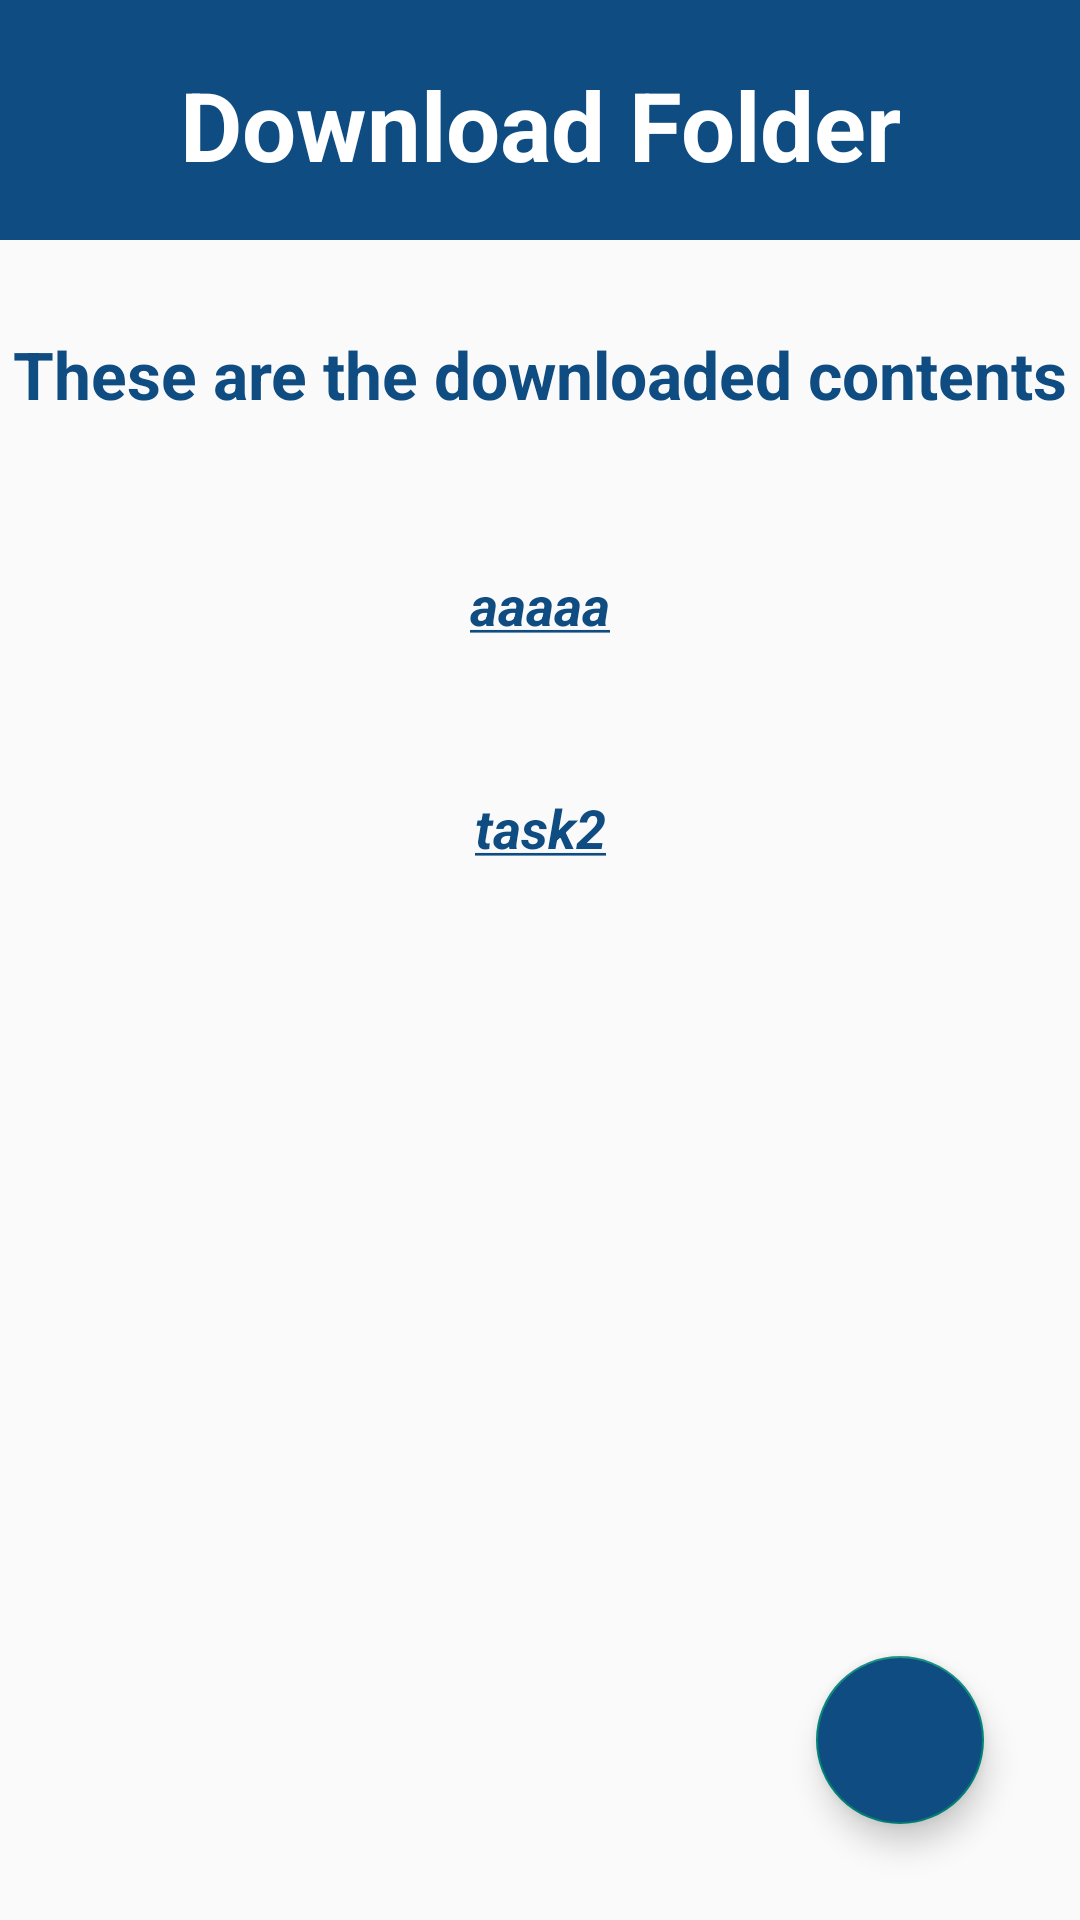

This screen was rendered from an Android layout file. Write that file and the resources it references.
<!-- AndroidManifest.xml: application theme Theme.MICN -->
<!-- res/layout/activity_download_folder.xml -->
<?xml version="1.0" encoding="utf-8"?>
<androidx.constraintlayout.widget.ConstraintLayout xmlns:android="http://schemas.android.com/apk/res/android"
    xmlns:app="http://schemas.android.com/apk/res-auto"
    xmlns:tools="http://schemas.android.com/tools"
    android:layout_width="match_parent"
    android:layout_height="match_parent"
    tools:context=".UI.careGiver.downloadFolder">

    <View
        android:id="@+id/view15"
        android:layout_width="match_parent"
        android:layout_height="80dp"
        android:background="@color/Pantoneblue"
        app:layout_constraintEnd_toEndOf="parent"
        app:layout_constraintStart_toStartOf="parent"
        app:layout_constraintTop_toTopOf="parent" />

    <TextView
        android:layout_width="wrap_content"
        android:layout_height="wrap_content"
        android:layout_marginTop="20dp"
        android:gravity="center_horizontal"
        android:text="Download Folder"
        android:textAlignment="center"
        android:textAllCaps="false"
        android:textColor="@color/white"
        android:textSize="32sp"
        android:textStyle="bold"
        app:layout_constraintEnd_toEndOf="@+id/view15"
        app:layout_constraintStart_toStartOf="@id/view15"
        app:layout_constraintTop_toTopOf="@+id/view15" />

    <TextView
        android:id="@+id/textView"
        android:layout_width="match_parent"
        android:layout_height="wrap_content"
        android:layout_marginTop="30dp"
        android:text="These are the downloaded contents"
        android:textColor="@color/Pantoneblue"
        android:textSize="22sp"
        android:textStyle="bold"
        android:gravity="center"
        app:layout_constraintTop_toBottomOf="@id/view15"
        app:layout_constraintLeft_toLeftOf="parent"
        app:layout_constraintRight_toRightOf="parent"/>

    <TextView
        android:id="@+id/task1_tV"
        android:layout_width="match_parent"
        android:layout_height="wrap_content"
        android:layout_marginTop="50dp"
        android:text="@string/task1"
        android:textSize="18sp"
        android:textStyle="bold|italic"
        android:textColor="@color/Pantoneblue"
        android:gravity="center"
        app:layout_constraintLeft_toLeftOf="parent"
        app:layout_constraintRight_toRightOf="parent"
        app:layout_constraintTop_toBottomOf="@id/textView"/>

    <TextView
        android:id="@+id/task2_tV"
        android:layout_width="match_parent"
        android:layout_height="wrap_content"
        android:layout_marginTop="50dp"
        android:text="@string/task2"
        android:textSize="18sp"
        android:textStyle="bold|italic"
        android:textColor="@color/Pantoneblue"
        android:gravity="center"
        app:layout_constraintLeft_toLeftOf="parent"
        app:layout_constraintRight_toRightOf="parent"
        app:layout_constraintTop_toBottomOf="@id/task1_tV"/>

    <com.google.android.material.floatingactionbutton.FloatingActionButton
        android:id="@+id/moveBack_btn"
        android:layout_width="wrap_content"
        android:layout_height="wrap_content"
        android:layout_marginEnd="32dp"
        android:layout_marginRight="32dp"
        android:layout_marginBottom="32dp"
        android:clickable="true"
        android:focusable="true"
        android:tint="@color/white"
        android:backgroundTint="@color/Pantoneblue"
        app:srcCompat="@drawable/ic_back"
        app:layout_constraintBottom_toBottomOf="parent"
        app:layout_constraintEnd_toEndOf="parent"
        tools:ignore="VectorDrawableCompat" />

</androidx.constraintlayout.widget.ConstraintLayout>
<!-- resources referenced by this layout -->
<resources>
  <color name="Pantoneblue">#0f4c81</color>
  <color name="white">#ffffff</color>
  <string name="task1"><u>aaaaa</u></string>
  <string name="task2"><u>task2</u></string>
  <style name="Theme.MICN" parent="Theme.AppCompat.Light.NoActionBar">
          <item name="colorOnPrimary">@color/white</item>
          <item name="android:statusBarColor" tools:targetApi="l">?attr/colorPrimaryVariant</item>
      </style>
</resources>
